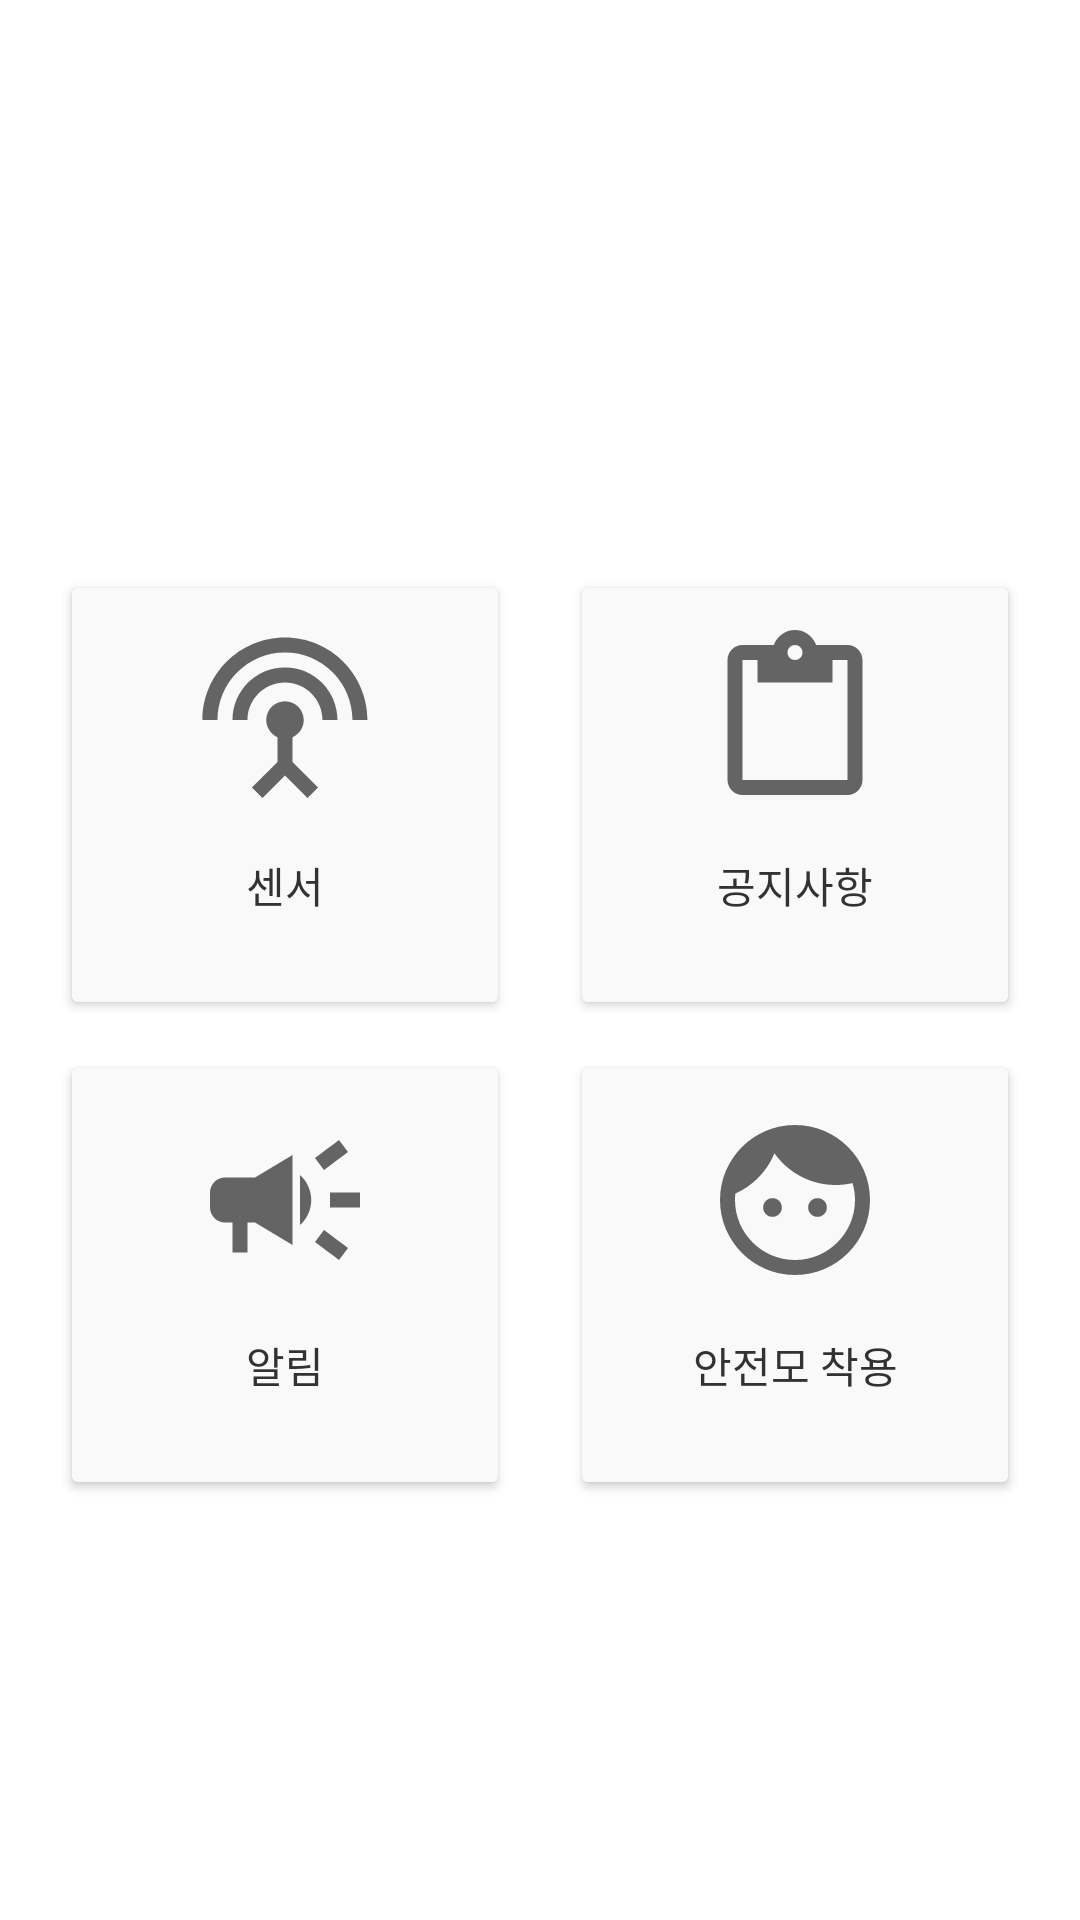

Here is an Android app screen rendered from its layout file. Give the layout XML and the strings, colors and styles it references.
<!-- AndroidManifest.xml: application theme Theme.SafetyManagementApp -->
<!-- res/layout/activity_home_admin.xml -->
<?xml version="1.0" encoding="utf-8"?>
<LinearLayout xmlns:android="http://schemas.android.com/apk/res/android"
    xmlns:app="http://schemas.android.com/apk/res-auto"
    xmlns:tools="http://schemas.android.com/tools"
    android:layout_width="match_parent"
    android:layout_height="match_parent"
    tools:context=".HomeAdminFragment"
    android:orientation="vertical"
    android:fitsSystemWindows="true">

    <ImageButton
        android:layout_width="40dp"
        android:layout_height="40dp"
        android:src="@drawable/ic_baseline_menu_24"
        android:backgroundTint="#FFFFFF"
        android:layout_gravity="right"/>

    <LinearLayout
        android:layout_width="match_parent"
        android:layout_height="match_parent"
        android:orientation="vertical"
        android:gravity="center_vertical">

        <LinearLayout
            android:layout_width="match_parent"
            android:layout_height="wrap_content"
            android:gravity="center">

            <FrameLayout
                android:layout_width="wrap_content"
                android:layout_height="match_parent">

                <Button
                    android:layout_width="150dp"
                    android:layout_height="150dp"
                    android:backgroundTint="#F9F9F9"
                    android:drawableTop="@drawable/ic_baseline_settings_input_antenna_24"
                    android:layout_margin="10dp"
                    android:padding="20dp"
                    android:text="센서"
                    android:textColor="#323232" />

            </FrameLayout>

            <FrameLayout
                android:layout_width="wrap_content"
                android:layout_height="match_parent">

                <Button
                    android:layout_width="150dp"
                    android:layout_height="150dp"
                    android:layout_margin="10dp"
                    android:backgroundTint="#F9F9F9"
                    android:drawableTop="@drawable/ic_baseline_content_paste_24"
                    android:padding="20dp"
                    android:text="공지사항"
                    android:textColor="#323232" />

            </FrameLayout>


        </LinearLayout>

        <LinearLayout
            android:layout_width="match_parent"
            android:layout_height="wrap_content"
            android:gravity="center">

            <FrameLayout
                android:layout_width="wrap_content"
                android:layout_height="match_parent">

                <Button
                    android:layout_width="150dp"
                    android:layout_height="150dp"
                    android:backgroundTint="#F9F9F9"
                    android:drawableTop="@drawable/ic_baseline_campaign_24"
                    android:layout_marginRight="10dp"
                    android:padding="20dp"
                    android:text="알림"
                    android:textColor="#323232" />

            </FrameLayout>

            <FrameLayout
                android:layout_width="wrap_content"
                android:layout_height="match_parent">

                <Button
                    android:layout_width="150dp"
                    android:layout_height="150dp"
                    android:backgroundTint="#F9F9F9"
                    android:drawableTop="@drawable/ic_baseline_face_24"
                    android:layout_marginLeft="10dp"
                    android:padding="20dp"
                    android:text="안전모 착용"
                    android:textColor="#323232" />

            </FrameLayout>


        </LinearLayout>

    </LinearLayout>

    <LinearLayout
        android:layout_width="match_parent"
        android:layout_height="match_parent"
        android:orientation="vertical">

        <include layout="@layout/toolbar_layout"/>

    </LinearLayout>

    

</LinearLayout>
<!-- res/layout/toolbar_layout.xml (included above) -->
<?xml version="1.0" encoding="utf-8"?>
<androidx.appcompat.widget.Toolbar xmlns:android="http://schemas.android.com/apk/res/android"
    android:layout_width="match_parent"
    android:layout_height="?attr/actionBarSize"
    android:theme="@style/ThemeOverlay.AppCompat.Dark.ActionBar"
    android:background="?attr/colorPrimary"
    android:id="@+id/toolBarr"

    >

</androidx.appcompat.widget.Toolbar>
<!-- resources referenced by this layout -->
<resources>
  <!-- drawable ic_baseline_campaign_24 (drawable) -->
  <vector xmlns:android="http://schemas.android.com/apk/res/android"
      android:width="60dp"
      android:height="60dp"
      android:viewportWidth="24"
      android:viewportHeight="24"
      android:tint="?attr/colorControlNormal">
    <path
        android:fillColor="@android:color/white"
        android:pathData="M18,11v2h4v-2h-4zM16,17.61c0.96,0.71 2.21,1.65 3.2,2.39 0.4,-0.53 0.8,-1.07 1.2,-1.6 -0.99,-0.74 -2.24,-1.68 -3.2,-2.4 -0.4,0.54 -0.8,1.08 -1.2,1.61zM20.4,5.6c-0.4,-0.53 -0.8,-1.07 -1.2,-1.6 -0.99,0.74 -2.24,1.68 -3.2,2.4 0.4,0.53 0.8,1.07 1.2,1.6 0.96,-0.72 2.21,-1.65 3.2,-2.4zM4,9c-1.1,0 -2,0.9 -2,2v2c0,1.1 0.9,2 2,2h1v4h2v-4h1l5,3L13,6L8,9L4,9zM15.5,12c0,-1.33 -0.58,-2.53 -1.5,-3.35v6.69c0.92,-0.81 1.5,-2.01 1.5,-3.34z"/>
  </vector>
  <!-- drawable ic_baseline_content_paste_24 (drawable) -->
  <vector xmlns:android="http://schemas.android.com/apk/res/android"
      android:width="60dp"
      android:height="60dp"
      android:viewportWidth="24"
      android:viewportHeight="24"
      android:tint="?attr/colorControlNormal">
    <path
        android:fillColor="@android:color/white"
        android:pathData="M19,2h-4.18C14.4,0.84 13.3,0 12,0c-1.3,0 -2.4,0.84 -2.82,2L5,2c-1.1,0 -2,0.9 -2,2v16c0,1.1 0.9,2 2,2h14c1.1,0 2,-0.9 2,-2L21,4c0,-1.1 -0.9,-2 -2,-2zM12,2c0.55,0 1,0.45 1,1s-0.45,1 -1,1 -1,-0.45 -1,-1 0.45,-1 1,-1zM19,20L5,20L5,4h2v3h10L17,4h2v16z"/>
  </vector>
  <!-- drawable ic_baseline_face_24 (drawable) -->
  <vector xmlns:android="http://schemas.android.com/apk/res/android"
      android:width="60dp"
      android:height="60dp"
      android:viewportWidth="24"
      android:viewportHeight="24"
      android:tint="?attr/colorControlNormal">
    <path
        android:fillColor="@android:color/white"
        android:pathData="M9,11.75c-0.69,0 -1.25,0.56 -1.25,1.25s0.56,1.25 1.25,1.25 1.25,-0.56 1.25,-1.25 -0.56,-1.25 -1.25,-1.25zM15,11.75c-0.69,0 -1.25,0.56 -1.25,1.25s0.56,1.25 1.25,1.25 1.25,-0.56 1.25,-1.25 -0.56,-1.25 -1.25,-1.25zM12,2C6.48,2 2,6.48 2,12s4.48,10 10,10 10,-4.48 10,-10S17.52,2 12,2zM12,20c-4.41,0 -8,-3.59 -8,-8 0,-0.29 0.02,-0.58 0.05,-0.86 2.36,-1.05 4.23,-2.98 5.21,-5.37C11.07,8.33 14.05,10 17.42,10c0.78,0 1.53,-0.09 2.25,-0.26 0.21,0.71 0.33,1.47 0.33,2.26 0,4.41 -3.59,8 -8,8z"/>
  </vector>
  <!-- drawable ic_baseline_settings_input_antenna_24 (drawable) -->
  <vector xmlns:android="http://schemas.android.com/apk/res/android"
      android:width="60dp"
      android:height="60dp"
      android:viewportWidth="24"
      android:viewportHeight="24"
      android:tint="?attr/colorControlNormal">
    <path
        android:fillColor="@android:color/white"
        android:pathData="M12,5c-3.87,0 -7,3.13 -7,7h2c0,-2.76 2.24,-5 5,-5s5,2.24 5,5h2c0,-3.87 -3.13,-7 -7,-7zM13,14.29c0.88,-0.39 1.5,-1.26 1.5,-2.29 0,-1.38 -1.12,-2.5 -2.5,-2.5S9.5,10.62 9.5,12c0,1.02 0.62,1.9 1.5,2.29v3.3L7.59,21 9,22.41l3,-3 3,3L16.41,21 13,17.59v-3.3zM12,1C5.93,1 1,5.93 1,12h2c0,-4.97 4.03,-9 9,-9s9,4.03 9,9h2c0,-6.07 -4.93,-11 -11,-11z"/>
  </vector>
  <style name="Theme.SafetyManagementApp" parent="Theme.MaterialComponents.DayNight.NoActionBar">
          
          <item name="colorPrimary">@color/blue_200</item>
          <item name="colorPrimaryVariant">@color/blue_400</item>
          <item name="colorOnPrimary">@color/white</item>
          
          <item name="colorSecondary">@color/teal_200</item>
          <item name="colorSecondaryVariant">@color/teal_700</item>
          <item name="colorOnSecondary">@color/black</item>
          
          <item name="android:statusBarColor" tools:targetApi="l">?attr/colorPrimaryVariant</item>
          
      </style>
  <color name="blue_200">#A5C2F8</color>
  <color name="blue_400">#547BC6</color>
  <color name="white">#FFFFFFFF</color>
  <color name="teal_200">#FF03DAC5</color>
  <color name="teal_700">#FF018786</color>
  <color name="black">#FF000000</color>
</resources>
